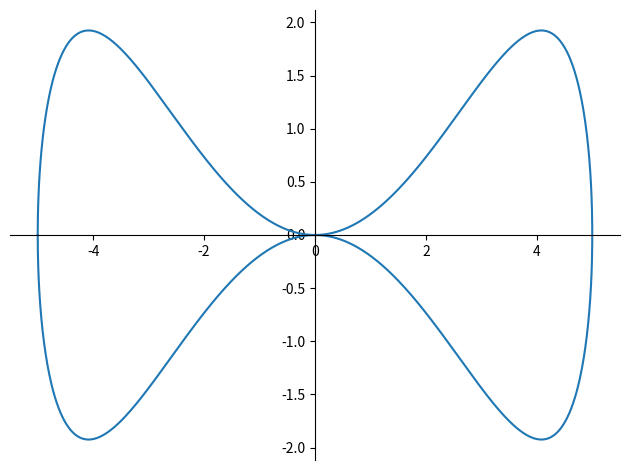
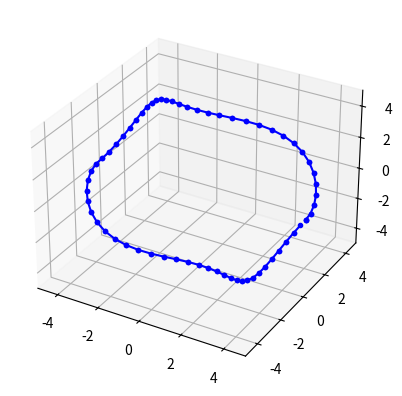

Source code (Python) for these figures, in order:
#!/usr/bin/env python3
# -*- coding: utf-8 -*-
"""
Created on Wed Jun 28 07:35:05 2023

@author: tjards

Plot stuff here for exploration:
    
    https://www.desmos.com/calculator/65ps3jwzqn


"""

#%% import stuff
#-------------
from sympy import *
import matplotlib.pyplot as plt
import mpl_toolkits.mplot3d.axes3d as p3
import numpy as np
#import time


#%% useful functions
# ------------------

# Hamilton product
# ----------------
def hamilton_product(q1, q2):
    w1, x1, y1, z1 = q1
    w2, x2, y2, z2 = q2
    w = w1 * w2 - x1 * x2 - y1 * y2 - z1 * z2
    x = w1 * x2 + x1 * w2 + y1 * z2 - z1 * y2
    y = w1 * y2 + y1 * w2 + z1 * x2 - x1 * z2
    z = w1 * z2 + z1 * w2 + x1 * y2 - y1 * x2
    return Matrix([w, x, y, z])

# quaternion conjugate
# --------------------
def quatjugate(q):
    w, x, y, z = q
    return Matrix([w, -x, -y, -z])

# quaternion rotation (p by q)
# ----------------------------
def quatrotate(q, p):
    
    if p.shape[0] != 4:
        print('error: express point as 4x1 quaternion')
        print('comment: typically, just appending a zero in the first row is sufficient')
    
    # rotation of point, p 
    # by quaterion, q
    rotated = hamilton_product(hamilton_product(q, p),quatjugate(q))
    return rotated
    
    

#%% parametric equations for various curves
# -----------------------------------------

# variables
#var('a b d d2 r R t psi t z', positive = True)
# let is use the "d" parameter as the radius of reference circle
#a, b, d, d2, r, R, t, psi, t = symbols('a b d d2 r R t psi t')
d, d2, r, R, psi, t = symbols('d d2 r R t psi')
a, b = symbols('a b', nonzero=True)
t = symbols('t', nonzero=True)


#%% circle with radius d
# ----------------------
w = 0
x = d*cos(t)
y = d*sin(t)
z = 0
eqn_cir = Matrix([w,x,y,z])
#pprint(eqn_cir)

# 2D // lemniscate of Gerono
# -------------------
w = 0
x = d*cos(t)
y = d*sin(t)*cos(t)
z = 0 #0.5*d*sin(t)*sin(t)
eqn_8ger = Matrix([w,x,y,z])
#pprint(eqn_8_1)

# 2D // lemniscate of Bernoulli
# -----------------------
# d is half-width: distance from crossing point to horiz extreme (tunable)
d1 = d
w = 0
x = d1*cos(t)/(1+sin(t)*sin(t))
y = d1*sin(t)*cos(t)/(1+sin(t)*sin(t))
z = 0 #0.5*d*sin(t)*sin(t)
eqn_8ber = Matrix([w,x,y,z])
#pprint(eqn_8_2)

# 2D // dumbell curve (sextic curve), bowtie
# https://mathcurve.com/courbes2d.gb/doublegouttedeau/doublegouttedeau.shtml
# -----------------------------------
d2 = d
w = 0
x = d*cos(t)
y = ((d*d)/d2)*cos(t)*cos(t)*sin(t)
z = 0#0.5*d*sin(t)*sin(t)
eqn_8bow = Matrix([w,x,y,z])

# 2D // Cayley's sextet
# --------------
w = 0
x = d*cos(t)*cos(t)*cos(t)*cos(3*t)
y = d*cos(t)*cos(t)*cos(t)*sin(3*t)
z = 0
eqn_cay = Matrix([w,x,y,z])

#%% Define what we're solving for
u = Matrix([a,b,0,0])  # given rotation about x and y
#pprint(u)


#%% Define the equations
RHS = quatrotate(u,eqn_cir)

# travis - this is where you enter the curve:
LHS = eqn_8bow

#pprint(LHS)
#print('=')
#pprint(RHS)

EQNS = LHS-RHS
#pprint(EQNS)

#%% Solve for u
solutions = nonlinsolve([EQNS[1], EQNS[2]], [a, b], S.Reals)
#solutions = nonlinsolve([EQNS[1], EQNS[2], EQNS[3]], [a, b])
#pprint(solutions.args[0].simplify())


#%% Try it
radius = 5
quaternion_terms = solutions.args[0].simplify()

#try randome ones 
#quaternion_terms = Matrix([cos(t/2),sin(t/2),0,0])  #<--- known Gerono
#quaternion_terms = Matrix([cos(t),sin(t)*cos(t),0,0]) #< --- flat bowtie type
#quaternion_terms = Matrix([cos(t/2),sin(t/2)*cos(2*t),0,0]) #< --- funky #1



#quaternion_terms = Matrix([cos(t/2),sin(t/2),0,0])
#quaternion_terms = Matrix([cos(t/2),sin(t/2),0,0])
#quaternion_terms = Matrix([cos(t),1*sin(t)*cos(t),0,0]) #<-- bow tie
#quaternion_terms = Matrix([cos(t),0.5*sin(2*t),0,0]) #<-- bow tie?
#quaternion_terms = Matrix([cos(2*t),sin(t/2)*cos(t/2),0,0]) #<-- cool weird one
#quaternion_terms = Matrix([cos(t),sin(t/2)*cos(t),0,0]) #<-- cool weird one

# confirm unit
isunit = sqrt(quaternion_terms[0]*quaternion_terms[0]+quaternion_terms[1]*quaternion_terms[1]).simplify()
if isunit == 1:
    print('confirmed unit quaterion')
else:
    print('warning: not a unit quaterion')
pprint(quaternion_terms)

#%%

QED = quatrotate(Matrix([quaternion_terms[0],quaternion_terms[1],0,0]),eqn_cir)
#QED = quatrotate(Matrix([quaternion_terms[0],quaternion_terms[1],quaternion_terms[2],0]),eqn_cir)
#pprint(QED)
QED = QED.subs(d, radius)
# plot the 2-d projection
plot_parametric((QED[1], QED[2]),(t,-np.pi,np.pi))
    
# plot the 3-d trajectory
ax = plt.figure().add_subplot(projection='3d')
ax.set_xlim3d([-5, 5])
ax.set_ylim3d([-5, 5])
ax.set_zlim3d([-5, 5])

# initial state (cartesian)
x = np.array([0,radius,0,0])
# for all angles
for i in np.arange(0,2*np.pi,0.1):
#for i in np.arange(-np.pi,np.pi,0.1):
    
    x_prev = x
    eqn_cir_ = eqn_cir.subs({d:radius, t:i})
    quaternion_terms_ = quaternion_terms.subs(t, i)
    pos = quatrotate(np.array([quaternion_terms_[0],quaternion_terms_[1],0,0]),eqn_cir_)
    #pos = quatrotate(np.array([quaternion_terms_[0]*quaternion_terms_[0],quaternion_terms_[1]*quaternion_terms_[1],0,0]),eqn_cir_)
    x = pos
    plt.pause(0.001)
    ax.plot([x_prev[1],x[1]],[x_prev[2], x[2]],[x_prev[3], x[3]],'-b.')
    
#ax.title('Curve')
plt.show()

 
# #%% confirm unit
# isunit = sqrt(solutions.args[0][0]*solutions.args[0][0]+solutions.args[0][1]*solutions.args[0][1]).simplify()
# if isunit == 1:
#     print('confirmed unit quaterion')
# else:
#     print('warning: not a unit quaterion')
    
#%% try by alternate means (TBD)
# Given p2 = q * p * q^(-1), solve for q

# NOTE: this doesn't work yet; there is an error somewhere

alternate = 0

if alternate == 1:
    
    #p, p2, v, costheta, angle, q = symbols('p p2 v costheta angle q', nonzero=True, real=True)

    #rotation axis (3D vector v) is given by the cross product of vectors p and p2, normalized to length 1:
    p = Matrix([eqn_cir[1],eqn_cir[2],eqn_cir[3]])
    p2 = Matrix([LHS[1],LHS[2],LHS[3]]) 
    
    v = p.cross(p2)
    v = v.norm()

    costheta = (p.dot(p2))
    costheta = costheta/(norm_p*norm_v)
    angle = acos(costheta / (p.norm() * p2.norm()))
    q = Matrix([cos(angle/2), v[0]*sin(angle/2), v[1]*sin(angle/2), v[2]*sin(angle/2)])

    pprint(q)


#The rotation angle θ can be calculated from the dot product of the vector parts of p and p2:



#From the rotation axis v and angle θ, we can construct the rotation quaternion q:

#%%



# basic = quatrotate(np.array([a,b,0,0]),eqn_cir)
# pprint(basic)


# proove_bow = Matrix([cos(t),sin(t)*cos(t),0,0]) #<-- bow tie
# proove_bow_ = quatrotate(proove_bow,eqn_cir)
# pprint(proove_bow_)

#%% Solve for a,b directly from the points

# p2 = symbols('p2')

# # this is the desired equations (pure quaternion)
# p2 = Matrix(eqn_8ger[1:4])

# # this is the original equation (pure quaternion)
# p1 = Matrix(eqn_cir[1:4])

# # compute the angle (the norms should be equal to d?, but keep for now)
# theta = p1.dot(p2)/(p1.norm() * p2.norm())
# #theta = p1.dot(p2)/d

# # compute the axis of rotation
# r = p1.cross(p2)
# rhat = r/r.norm()

# # q_direct
# q1 = cos(theta/2).simplify()
# q2 = rhat[0]*sin(theta/2).simplify()
# q3 = rhat[1]*sin(theta/2).simplify()
# q4 = rhat[2]*sin(theta/2).simplify()

# print("a = ")
# pprint(q1)
# print("b = ")
# pprint(q2)

# a1, b1, a2, b2, t, t1, t2 = symbols('a1 b1 a2 b2 t t1, t2', nonzero=True)
# eqn1 = basic.subs({a:a1, b:b1, t:t1})
# eqn2 = basic.subs({a:a2, b:b2, t:t2})
# solve = nonlinsolve(eqn1-eqn2, [t1, t2], S.Reals)
# #bounded_solve = [sol.subs('n', n) for sol in solve for n in range(0, 1)]
# #pprint(bounded_solve)
#%%
#pprint(solve.args[1])
#%%
#test = quatrotate(eqn_8bow,eqn_cir)
#test.simplify()
#test2 = test.subs({t:np.pi})
#pprint(test2)

#%% 
#test = (d*d)*cos(t)*cos(t) + d*d*cos(t)*cos(t)*sin(t)*sin(t) + d*d*sin(t)*sin(t)*sin(t)*sin(t)
#test = cos(t)*cos(t) + cos(t)*sin(t)*sin(t)
#test = p1.cross(p2)
#test = test.norm().simplify()


#pprint(test)

#%% For Later

# ===
# 3 D 
# ===

# # Vivians curve (this looks like my lemni arch?)
# # https://mathworld.wolfram.com/VivianisCurve.html
# # -------------
# w = 0
# x = d*(1+cos(t))
# y = d*sin(t)
# z = 2*d*sin(t/2)
# eqn_viv = Matrix([w,x,y,z])

# # lemniscate of Booth (for later exploration)
# http://www.iosrjournals.org/iosr-jm/papers/Vol6-issue2/G0624353.pdf

# #circle
# ca = d
# cb = d
# #oval
# ca = d   
# cb = d/sqrt(2)
# # centered conic
# ca = sqrt(d)   # there are conditions for these (oval, indented oval, lemniscate, isolated circles, figure-8)
# cb = sqrt(d)
# w = 0
# x = cb*ca*cb*cos(t)/(cb*cb*cos(t)*cos(t) + ca*ca*sin(t)*sin(t))
# y = ca*ca*cb*sin(t)/(cb*cb*cos(t)*cos(t) + ca*ca*sin(t)*sin(t))
# z = 0 
# eqn_8_3 = Matrix([w,x,y,z])
# pprint(eqn_8_3)





#%% plot stuff

# plt.figure()
# plt.axis([-5,5,-5,5])
# r1   = 1
# #plt_type = 'circle'
# #plt_type = 'gerono'
# #plt_type = 'bernoulli'
# plt_type = 'booth'

# if plt_type == 'booth':
    
#     # for oval: r/sqrt(2) < r2 < r*sqrt(2)
#     #r2  = r*sqrt(2)
#     r2  = r1/np.sqrt(2)

#     # for circle: r2 = r1
#     r2  = r1


# xs = 0
# ys = 0

# #for rs in np.arange(-2*r1/np.sqrt(2),r1*np.sqrt(2)+2*r1/np.sqrt(2),0.25*r1/np.sqrt(2)):
# #for rs in np.arange(-2*r1^2,2*r1^3,0.25*r1/np.sqrt(2)):
# #for rs in np.arange(r1*sqrt(2),r1/sqrt(2)-r1/sqrt(2),-0.2):
# for rs in [0,0.1,0.2,0.5,1,1.5,2]:
    
#     r2 = 1
#     r1 = rs
    
#     #if r2 >= - 0.2 and r2 <= 0.2:
        
#         #continue

#     for t in np.arange(0,2*np.pi,0.1):
        
#         xs_prev = xs
#         ys_prev = ys
        
#         if plt_type == 'circle':
#             xs = r1*cos(t)
#             ys = r1*sin(t)
        
#         if plt_type == 'gerono':
#             xs = r1*cos(t)
#             ys = r1*sin(t)*cos(t)
        
#         if plt_type == 'bernoulli':
#             xs = r1*cos(t)/(1+sin(t)*sin(t))
#             ys = r1*sin(t)*cos(t)/(1+sin(t)*sin(t))
            
#         if plt_type == 'booth':
#             xs = r2*r1*r2*cos(t)/(r2*r2*cos(t)*cos(t) + r1*r1*sin(t)*sin(t))
#             ys = r2*r1*r2*sin(t)/(r2*r2*cos(t)*cos(t) + r1*r1*sin(t)*sin(t))
        
#         plt.axis([-5,5,-5,5])
#         plt.text(-1.5,-1.2,'r1: '+str(r1))
#         plt.text(-1.5,-1.5,'r2: '+str(r2))
#         plt.pause(0.01)
#         plt.plot([xs_prev,xs],[ys_prev, ys],'-bo')

        
#     plt.clf()
# plt.show()





# test examples
# --------
# var('w x y z')
# q1 = Matrix([w, x, y, z])
# var('a b c d')
# q2 = Matrix([a, b, c, d])
# product = hamilton_product(q1, q2)
# pprint(product)


    
# LEGACY
# # hypotrochoidal curves
# # ----------------------
# psi = (R-r)/r
# w = 0
# x = (R-r)*cos(t)+d*cos(psi*t)
# y = (R-r)*sin(t)-d*sin(psi*t)
# z = 0
# eqn_hyp = Matrix([w,x,y,z])
# #pprint(eqn_hyp)
